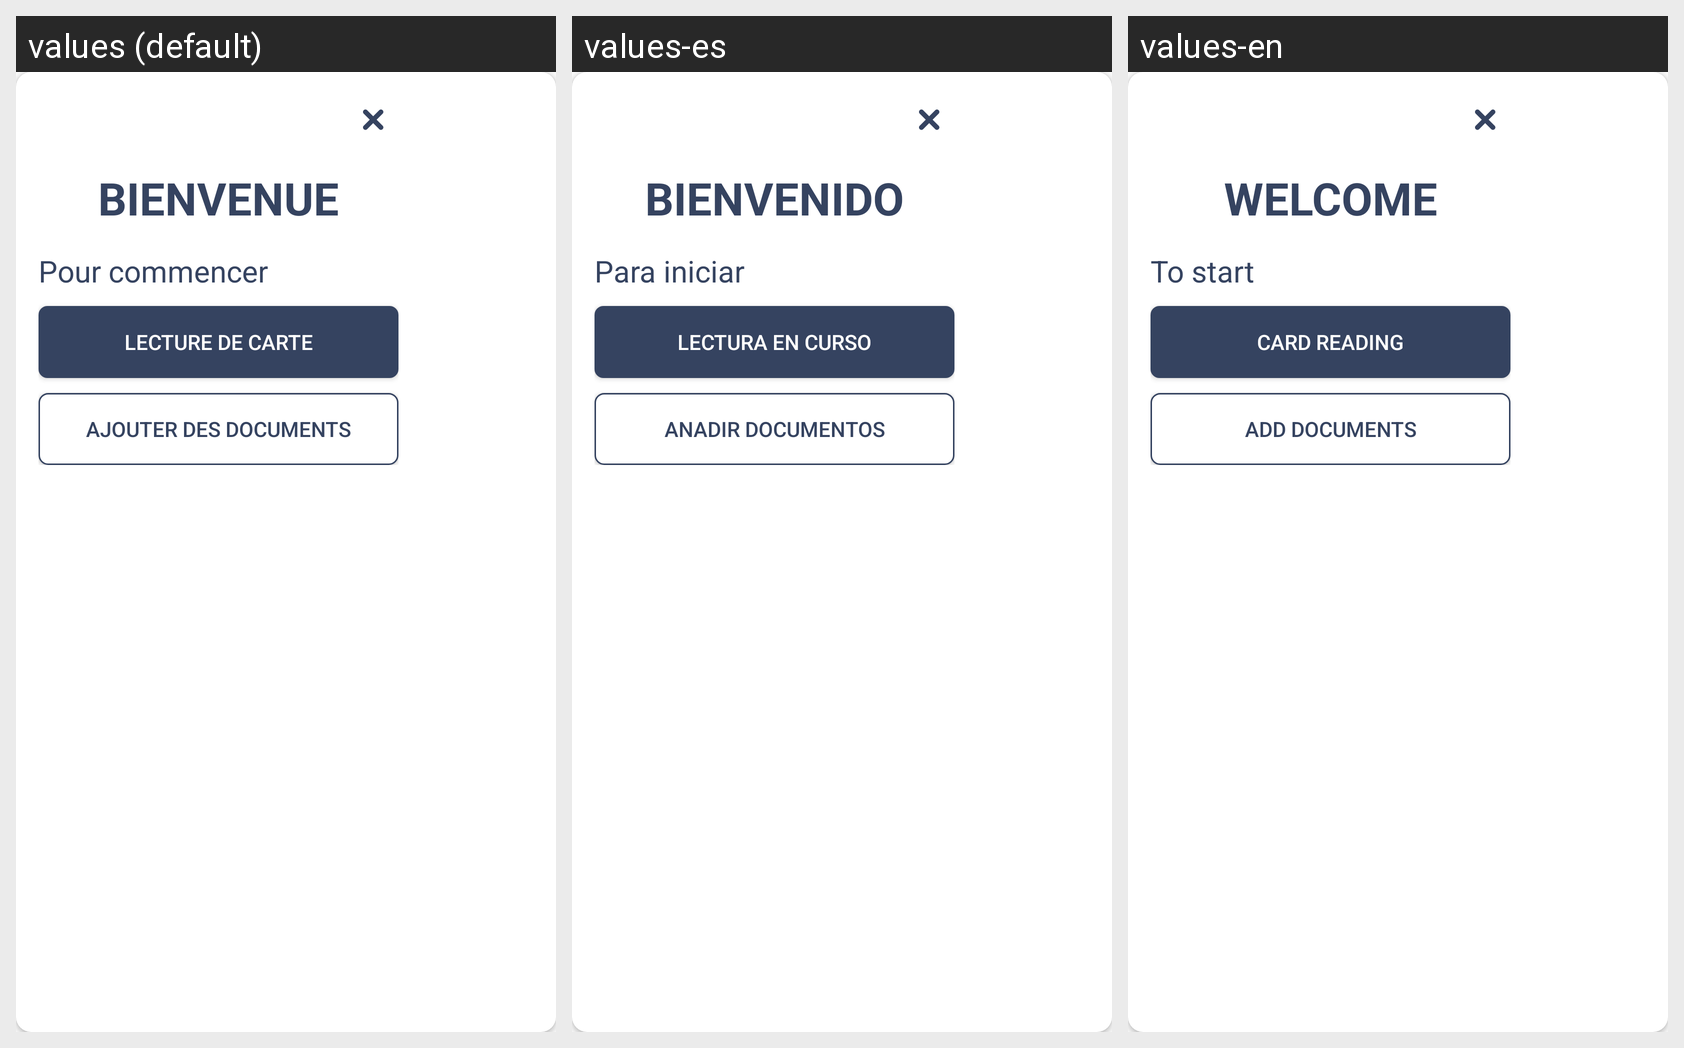

The Android screen above is rendered under several locales of the same app. Produce the string resources it draws, with the default and per-locale values.
Android screen res/layout/dialog_scan.xml rendered under 3 locales, left to right: values (default), values-es, values-en. Device: Nexus 5 (rendered at 1080×1920; each locale shown at half size, 540×960, under a caption strip naming it); theme StradaAppThemeBlue.
Strings drawn on this screen, with the default value and each locale's value (text and hints the layout hard-codes, and strings that could not be matched under every locale, appear in the picture but are not listed):

bienvenue
  values: Bienvenue
  values-es: Bienvenido
  values-en: Welcome

pour_commencer
  values: Pour commencer
  values-es: Para iniciar
  values-en: To start

scanner_les_donnees
  values: Lecture de carte
  values-es: Lectura en curso
  values-en: Card reading

ajouter_des_documents
  values: Ajouter des documents
  values-es: Anadir documentos
  values-en: Add documents
